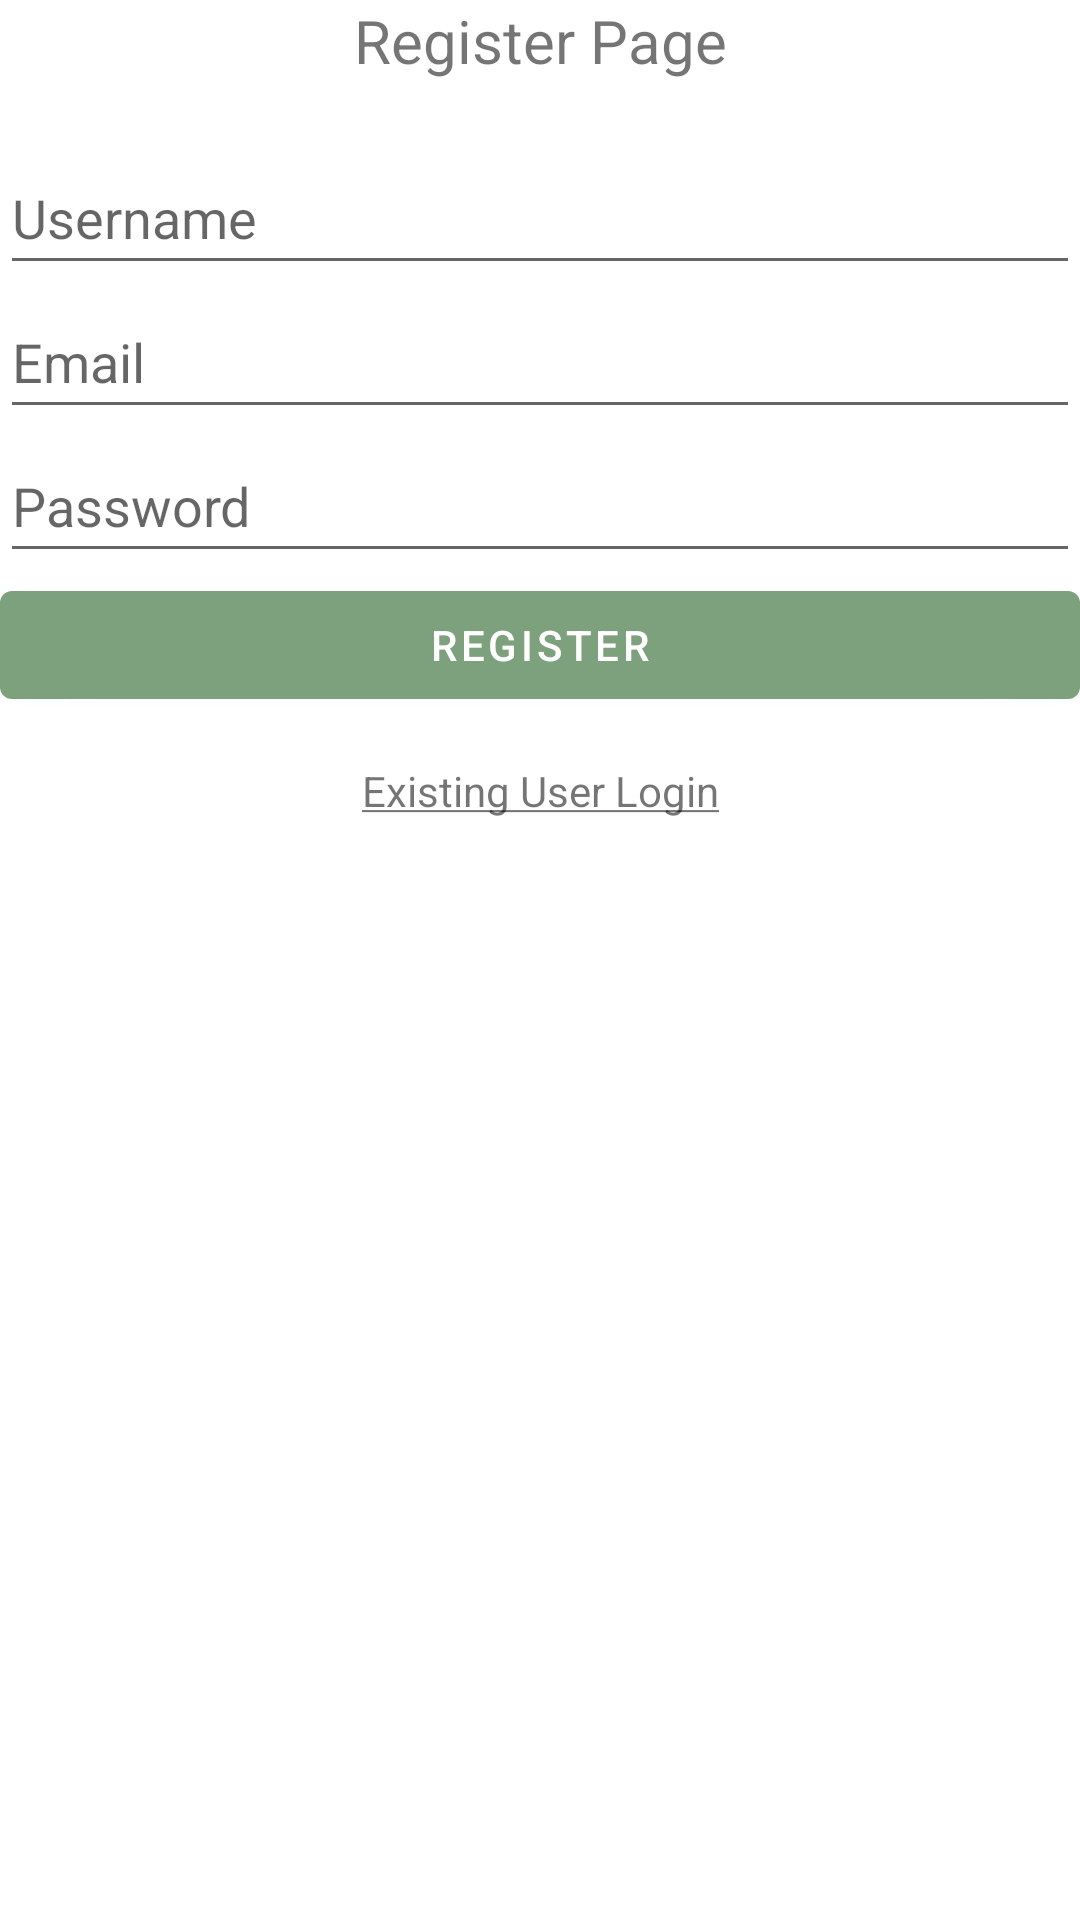

Layout XML and referenced resources for this Android screen:
<!-- AndroidManifest.xml: application theme Theme.PetTin -->
<!-- res/layout/activity_register.xml -->
<?xml version="1.0" encoding="utf-8"?>
<RelativeLayout xmlns:android="http://schemas.android.com/apk/res/android"
    xmlns:app="http://schemas.android.com/apk/res-auto"
    xmlns:tools="http://schemas.android.com/tools"
    android:layout_width="match_parent"
    android:layout_height="match_parent"
    tools:context=".RegisterActivity"
    android:layout_margin="10dp">


    <TextView
        android:id="@+id/registerPage"
        android:layout_width="match_parent"
        android:layout_height="wrap_content"
        android:layout_marginBottom="20dp"
        android:text="@string/register_page"
        android:gravity="center"
        android:textSize="20sp" />

    <EditText
        android:id="@+id/registerUsername"
        android:layout_width="match_parent"
        android:layout_height="wrap_content"
        android:layout_below="@+id/registerPage"
        android:hint="Username"
        android:minHeight="48dp" />

    <EditText
        android:id="@+id/registerEmail"
        android:layout_width="match_parent"
        android:layout_height="wrap_content"
        android:layout_below="@+id/registerUsername"
        android:hint="@string/email"
        android:minHeight="48dp" />

    <EditText
        android:id="@+id/registerPassword"
        android:layout_width="match_parent"
        android:layout_height="wrap_content"
        android:layout_below="@+id/registerEmail"
        android:hint="Password"
        android:inputType="textPassword"
        android:minHeight="48dp" />

    <Button
        android:id="@+id/registerButton"
        android:layout_width="match_parent"
        android:layout_height="wrap_content"
        android:layout_below="@+id/registerPassword"
        android:layout_marginBottom="15dp"
        android:text="@string/register" />

    <TextView
        android:id="@+id/textLogin"
        android:layout_width="match_parent"
        android:layout_height="wrap_content"
        android:layout_below="@+id/registerButton"
        android:text="@string/existing_user_login"
        android:textAlignment="center" />

    <ProgressBar
        android:id="@+id/registerProgressBar"
        style="?android:attr/progressBarStyle"
        android:layout_width="wrap_content"
        android:layout_height="wrap_content"
        android:layout_below="@+id/textLogin"
        android:layout_centerInParent="true"
        android:layout_gravity="center"
        android:visibility="invisible" />

</RelativeLayout>
<!-- resources referenced by this layout -->
<resources>
  <string name="email">Email</string>
  <string name="existing_user_login"><u>Existing User Login</u></string>
  <string name="register">Register</string>
  <string name="register_page">Register Page</string>
  <style name="Theme.PetTin" parent="Theme.MaterialComponents.DayNight.DarkActionBar">
          
          <item name="colorPrimary">@color/oxley</item>
          <item name="colorPrimaryVariant">@color/caramel</item>
          <item name="colorOnPrimary">@color/white</item>
          
          <item name="colorSecondary">@color/teal_200</item>
          <item name="colorSecondaryVariant">@color/teal_700</item>
          <item name="colorOnSecondary">@color/black</item>
          
          <item name="android:statusBarColor" tools:targetApi="l">?attr/colorPrimaryVariant</item>
          
      </style>
  <color name="oxley">#7DA17D</color>
  <color name="caramel">#F2D496</color>
  <color name="white">#FFFFFFFF</color>
  <color name="teal_200">#FF03DAC5</color>
  <color name="teal_700">#FF018786</color>
  <color name="black">#FF000000</color>
</resources>
